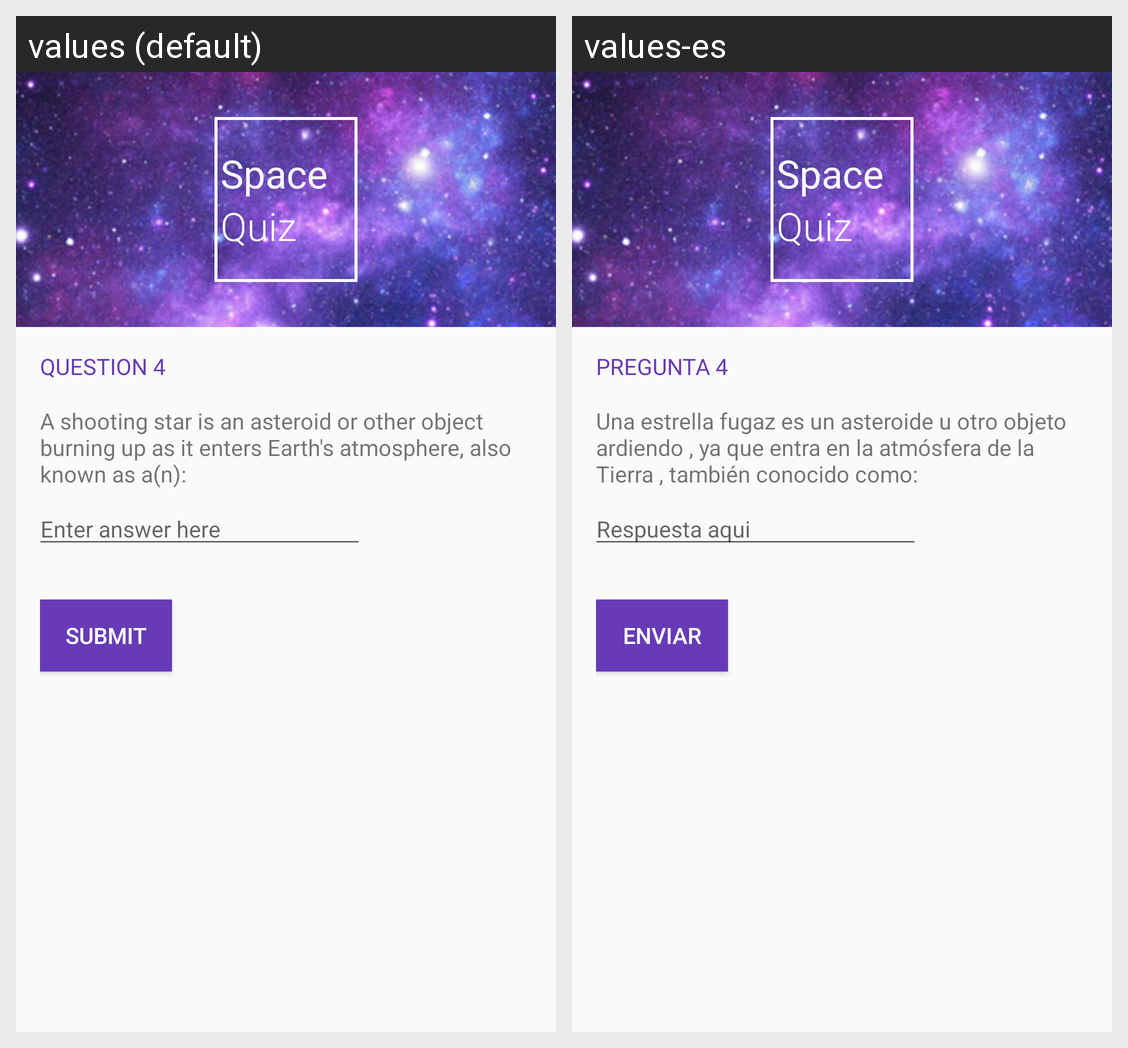

Translations of the strings shown on this Android screen, per locale in the grid:
Android screen res/layout/q4.xml rendered under 2 locales, left to right: values (default), values-es. Device: Nexus 5 (rendered at 1080×1920; each locale shown at half size, 540×960, under a caption strip naming it); theme AppTheme.
Strings drawn on this screen, with the default value and each locale's value (text and hints the layout hard-codes, and strings that could not be matched under every locale, appear in the picture but are not listed):

logo_space
  values: Space
  values-es: Space

logo_quiz
  values: Quiz
  values-es: Quiz

question_header_4
  values: Question 4
  values-es: Pregunta 4

question_4
  values: A shooting star is an asteroid or other object burning up as it enters Earth's atmosphere, also known as a(n):
  values-es: Una estrella fugaz es un asteroide u otro objeto ardiendo , ya que entra en la atmósfera de la Tierra , también conocido como:

enter_answer_hint
  values: Enter answer here
  values-es: Respuesta aqui

submit_button
  values: Submit
  values-es: Enviar
